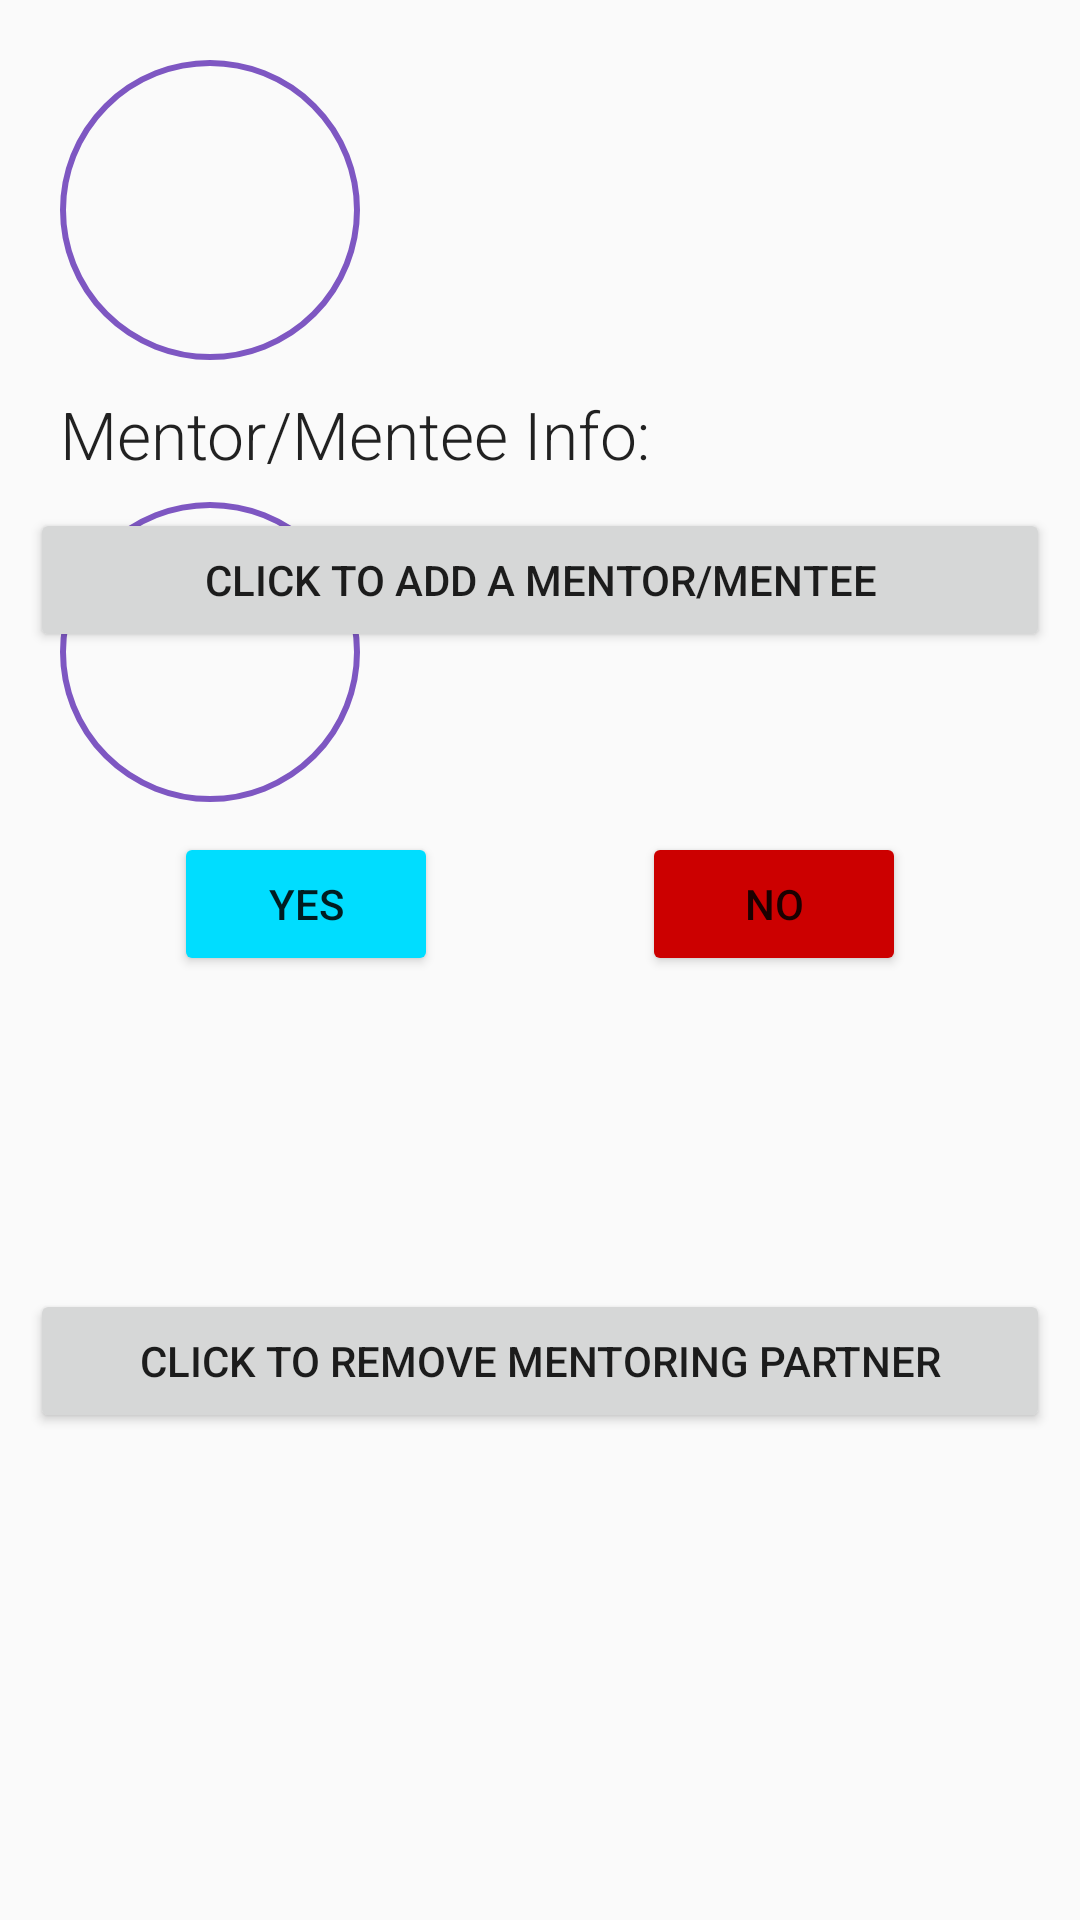

Android layout source for this screen:
<!-- AndroidManifest.xml: application theme AppTheme -->
<!-- res/layout/fragment_profile.xml -->
<?xml version="1.0" encoding="utf-8"?>
<FrameLayout xmlns:android="http://schemas.android.com/apk/res/android"
    xmlns:app="http://schemas.android.com/apk/res-auto"
    xmlns:tools="http://schemas.android.com/tools"
    android:id="@+id/tvPairHeader"
    android:layout_width="match_parent"
    android:layout_height="wrap_content"
    tools:context=".fragments.ProfileFragment">

    <androidx.constraintlayout.widget.ConstraintLayout
        android:layout_width="match_parent"
        android:layout_height="match_parent">

        <TextView
            android:id="@+id/tvUsername"
            android:layout_width="wrap_content"
            android:layout_height="wrap_content"
            android:layout_alignParentTop="true"
            android:layout_marginStart="20dp"
            android:fontFamily="sans-serif-light"
            android:textAppearance="@style/TextAppearance.AppCompat.Large"
            app:layout_constraintBottom_toBottomOf="@+id/ivBookmarkProfileImage"
            app:layout_constraintStart_toEndOf="@+id/ivBookmarkProfileImage"
            app:layout_constraintTop_toTopOf="@+id/ivBookmarkProfileImage"
            tools:text="joanna" />

        <ImageView
            android:id="@+id/ivBookmarkProfileImage"
            android:layout_width="100dp"
            android:layout_height="100dp"
            android:layout_marginStart="20dp"
            android:layout_marginTop="20dp"
            android:background="@drawable/round_image_border"
            app:layout_constraintStart_toStartOf="parent"
            app:layout_constraintTop_toTopOf="parent"
            tools:srcCompat="@tools:sample/avatars"
            android:cropToPadding="true"
            />

        <TextView
            android:id="@+id/tvPairProfile"
            android:layout_width="wrap_content"
            android:layout_height="wrap_content"
            android:layout_alignParentTop="true"
            android:layout_marginStart="20dp"
            android:layout_marginTop="10dp"
            android:fontFamily="sans-serif-light"
            android:text="@string/mentor_mentee_info"
            android:textAppearance="@style/TextAppearance.AppCompat.Large"
            app:layout_constraintStart_toStartOf="parent"
            app:layout_constraintTop_toBottomOf="@+id/ivBookmarkProfileImage" />

        <ImageView
            android:id="@+id/ivPairProfileImage"
            android:layout_width="100dp"
            android:layout_height="100dp"
            android:layout_marginStart="20dp"
            android:layout_marginTop="8dp"
            app:layout_constraintStart_toStartOf="parent"
            app:layout_constraintTop_toBottomOf="@+id/tvPairProfile"
            android:background="@drawable/round_image_border"
            tools:srcCompat="@tools:sample/avatars" />

        <TextView
            android:id="@+id/tvPairUsername"
            android:layout_width="wrap_content"
            android:layout_height="wrap_content"
            android:layout_alignParentTop="true"
            android:layout_marginStart="20dp"
            android:layout_marginTop="10dp"
            android:fontFamily="sans-serif-light"
            android:textAppearance="@style/TextAppearance.AppCompat.Large"
            app:layout_constraintBottom_toTopOf="@id/btnDeletePairPartner"
            app:layout_constraintStart_toEndOf="@+id/ivPairProfileImage"
            app:layout_constraintTop_toBottomOf="@+id/tvPairProfile"
            tools:text="\@alice" />

        <Button
            android:id="@+id/btnAddPairPartner"
            android:layout_width="0dp"
            android:layout_height="wrap_content"
            android:layout_marginStart="10dp"
            android:layout_marginTop="10dp"
            android:layout_marginEnd="10dp"
            android:elevation="1dp"
            android:text="@string/click_to_add_a_mentor_mentee"
            app:layout_constraintEnd_toEndOf="parent"
            app:layout_constraintStart_toStartOf="parent"
            app:layout_constraintTop_toBottomOf="@+id/tvPairProfile" />

        <Button
            android:id="@+id/btnDeletePairPartner"
            android:layout_width="0dp"
            android:layout_height="wrap_content"
            android:layout_marginStart="10dp"
            android:layout_marginEnd="10dp"
            android:elevation="1dp"
            android:text="@string/click_to_remove_mentoring_partner"
            app:layout_constraintBottom_toBottomOf="parent"
            app:layout_constraintEnd_toEndOf="parent"
            app:layout_constraintStart_toStartOf="parent"
            app:layout_constraintTop_toBottomOf="@+id/ivPairProfileImage" />

        <Button
            android:id="@+id/btnAddRequest"
            android:layout_width="wrap_content"
            android:layout_height="wrap_content"
            android:layout_marginStart="10dp"
            android:layout_marginTop="10dp"
            android:layout_marginEnd="10dp"
            android:backgroundTint="@android:color/holo_blue_bright"
            android:elevation="1dp"
            android:text="@string/yes"
            app:layout_constraintEnd_toStartOf="@id/btnRejectRequest"
            app:layout_constraintStart_toStartOf="parent"
            app:layout_constraintTop_toBottomOf="@+id/ivPairProfileImage" />

        <Button
            android:id="@+id/btnRejectRequest"
            android:layout_width="wrap_content"
            android:layout_height="wrap_content"
            android:layout_marginStart="10dp"
            android:layout_marginTop="10dp"
            android:layout_marginEnd="10dp"
            android:backgroundTint="@android:color/holo_red_dark"
            android:elevation="1dp"
            android:text="@string/no"
            app:layout_constraintEnd_toEndOf="parent"
            app:layout_constraintStart_toEndOf="@id/btnAddRequest"
            app:layout_constraintTop_toBottomOf="@+id/ivPairProfileImage" />

        <ImageButton
            android:id="@+id/btnChangeProfilePic"
            android:layout_width="30dp"
            android:layout_height="30dp"
            android:gravity="center_vertical|center_horizontal"
            android:src="@drawable/ic_baseline_add_24"
            android:background="@drawable/round_button"
            android:backgroundTint="@color/colorAccent"
            android:tint="@android:color/white"
            app:layout_constraintBottom_toBottomOf="@+id/ivBookmarkProfileImage"
            app:layout_constraintEnd_toEndOf="@+id/ivBookmarkProfileImage" />
    </androidx.constraintlayout.widget.ConstraintLayout>


</FrameLayout>
<!-- resources referenced by this layout -->
<resources>
  <color name="colorAccent">#8BE6D0</color>
  <!-- drawable round_image_border (drawable) -->
  <?xml version="1.0" encoding="utf-8"?>
  <shape xmlns:android="http://schemas.android.com/apk/res/android"
      android:shape="oval" >
      <stroke android:width="2dp"
          android:color="@color/colorPrimary"/>
  
      <padding
  
          android:bottom="2.5dp"
          android:top="2.5dp"
          android:left="2.5dp"
          android:right="2.5dp"/>
  
  </shape>
  <string name="click_to_add_a_mentor_mentee">Click to add a mentor/mentee</string>
  <string name="click_to_remove_mentoring_partner">Click to remove mentoring partner</string>
  <string name="mentor_mentee_info">Mentor/Mentee Info:</string>
  <string name="no">No</string>
  <string name="yes">Yes</string>
  <style name="AppTheme" parent="Theme.AppCompat.Light.NoActionBar">
          
          <item name="colorPrimary">@color/colorPrimary</item>
          <item name="colorPrimaryDark">@color/colorPrimaryDark</item>
          <item name="colorAccent">@color/colorAccent</item>
      </style>
  <color name="colorPrimary">#7e57c2</color>
  <color name="colorPrimaryDark">#4d2c91</color>
</resources>
